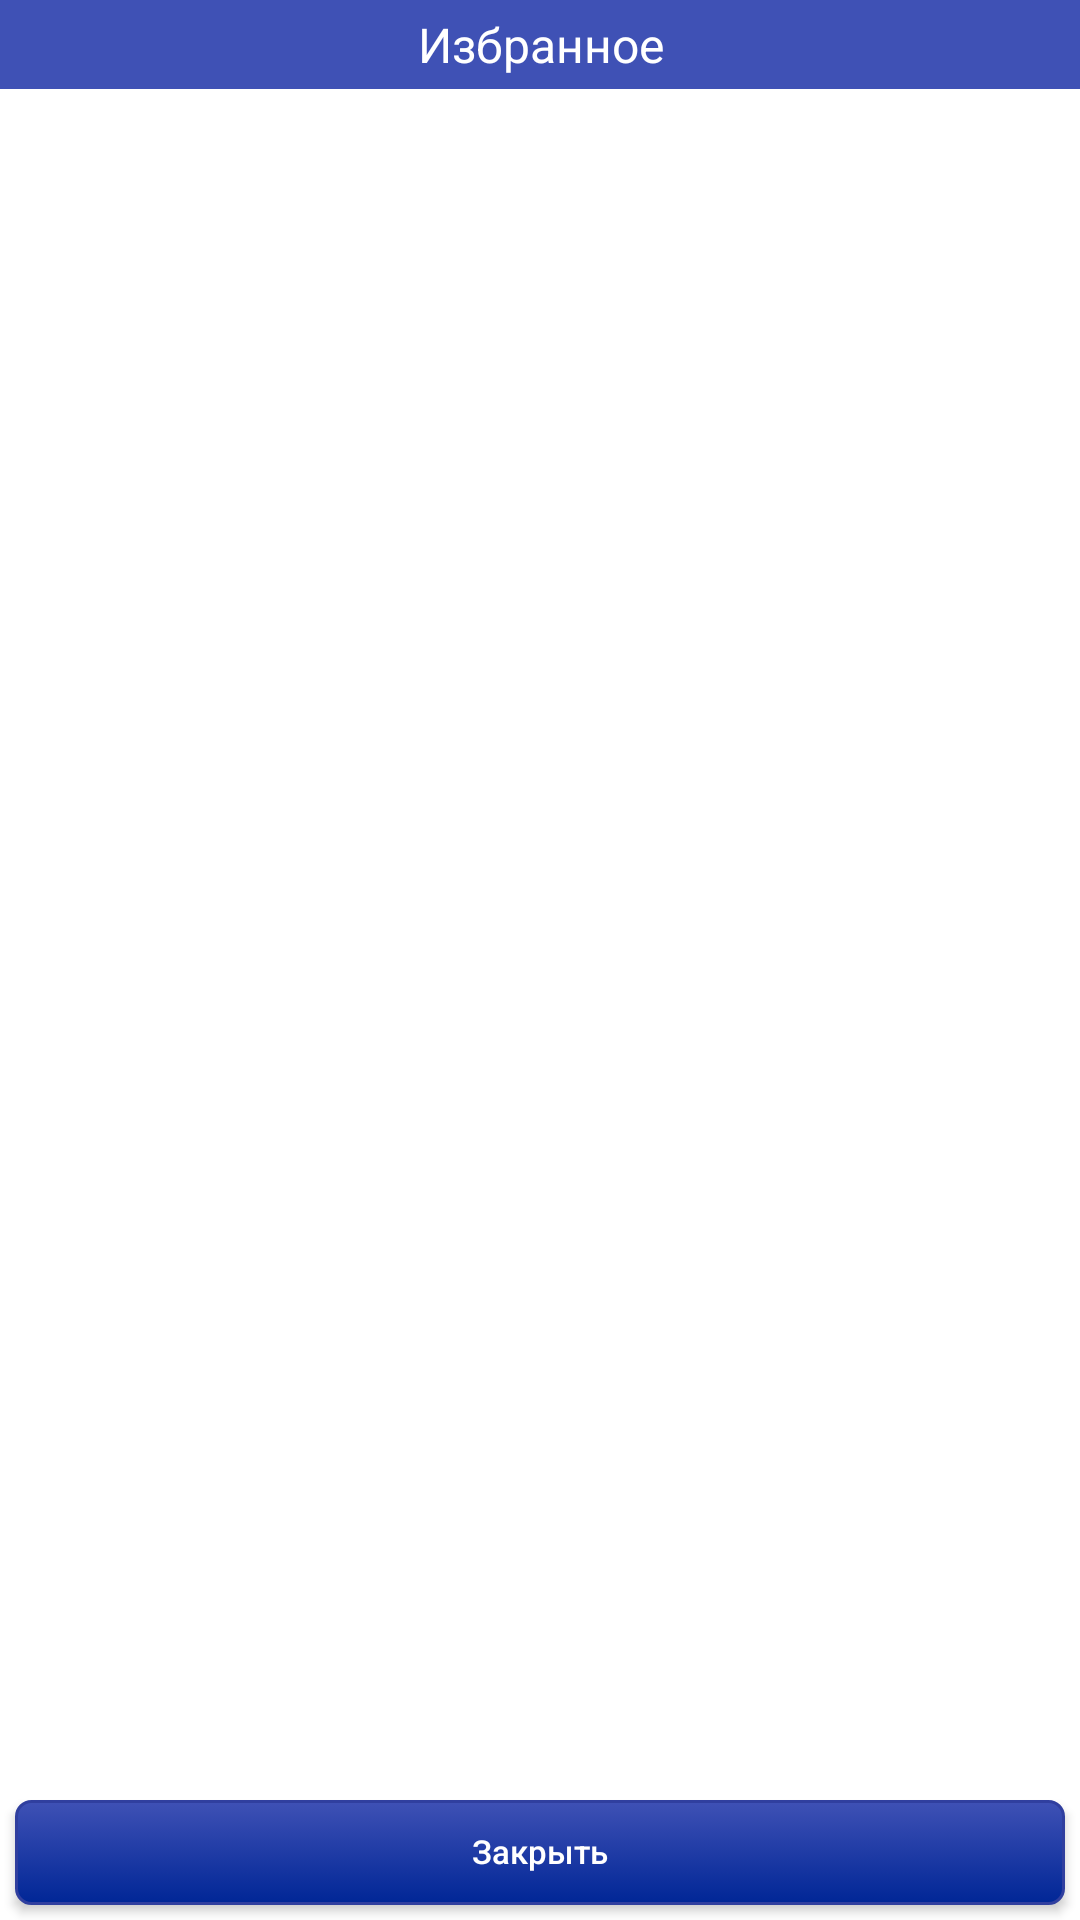

Produce the Android XML layout that renders to this screen, including the resource entries it uses.
<!-- AndroidManifest.xml: application theme Theme.SmartTerminal -->
<!-- res/layout/dialog_favorite.xml -->
<?xml version="1.0" encoding="utf-8"?>
<LinearLayout xmlns:android="http://schemas.android.com/apk/res/android"
    style="@style/vertical"
    android:background="?attr/dialogBackground">

    <LinearLayout
        style="@style/vertical"
        android:background="?attr/dialogTitleColor">

        <TextView
            style="@style/H1_text_dialog_title"
            android:layout_width="wrap_content"
            android:layout_height="wrap_content"
            android:text="@string/title_favorite" />

    </LinearLayout>

    <LinearLayout style="@style/vertical"
        android:layout_weight="1">

        <androidx.recyclerview.widget.RecyclerView
            android:id="@+id/recycler"
            android:minHeight="40dp"
            android:layout_width="match_parent"
            android:layout_height="wrap_content"
            android:layout_marginHorizontal="10dp" />

    </LinearLayout>

    <LinearLayout style="@style/horizontalCenter">

        <Button
            style="@style/ImageButtonCustom"
            android:id="@+id/button_close"
            android:text="@string/button_close"
            android:layout_margin="5dp"
            />

    </LinearLayout>

</LinearLayout>
<!-- resources referenced by this layout -->
<resources>
  <string name="button_close">Закрыть</string>
  <string name="title_favorite">Избранное</string>
  <style name="H1_text_dialog_title" parent="H1_text">
          <item name="android:textColor">?attr/dialogBigTextTitleColor</item>
      </style>
  <style name="ImageButtonCustom" parent="ImageButton">
          <item name="android:textSize">11sp</item>
      </style>
  <style name="horizontalCenter" parent="horizontal">
          <item name="android:gravity">center</item>
      </style>
  <style name="vertical" parent="my_base_style">
          <item name="android:gravity">center|center_vertical</item>
          <item name="android:orientation">vertical</item>
      </style>
  <style name="H1_text" parent="base_text">
          <item name="android:textSize">16sp</item>
          <item name="android:gravity">center</item>
          <item name="android:padding">2dp</item>
          <item name="android:layout_margin">2dp</item>
          <item name="android:textColor">?attr/TitleTextColor</item>
      </style>
  <style name="ImageButton" parent="ImageTextButton">
          <item name="android:layout_height">35dp</item>
          <item name="android:textSize">18sp</item>
      </style>
  <style name="horizontal" parent="my_base_style">
          <item name="android:orientation">horizontal</item>
      </style>
  <style name="my_base_style">
          <item name="android:layout_width">match_parent</item>
          <item name="android:layout_height">wrap_content</item>
      </style>
  <color name="blueDark">#303F9F</color>
  <color name="white">#FFFFFFFF</color>
  <color name="blueLight">#3F51B5</color>
  <color name="colorPrimary">#424242</color>
  <color name="blueNice">#002696</color>
  <color name="blueLightLight">#E6E8FF</color>
  <color name="colorLightGray">#c4c4c4</color>
  <!-- drawable side_nav_bar (drawable) -->
  <shape xmlns:android="http://schemas.android.com/apk/res/android"
      android:shape="rectangle">
  
      <gradient
          android:angle="135"
          android:endColor="@color/blueNice"
          android:centerColor="@color/blueLight"
          android:startColor="@color/blueLight"
          android:type="linear" />
  
  </shape>
  <color name="black">#FF000000</color>
  <color name="green">#00FF00</color>
  <color name="red">#FF0000</color>
  <color name="dark_green">#2E8500</color>
  <style name="base_text">
          <item name="android:layout_width">wrap_content</item>
          <item name="android:layout_height">wrap_content</item>
          <item name="android:textAllCaps">false</item>
          <item name="android:gravity">left</item>
          <item name="android:textSize">12sp</item>
          <item name="android:textColor">?attr/ordinaryTextColor</item>
      </style>
  <!-- drawable button_small_shape_selector (drawable) -->
  <?xml version="1.0" encoding="utf-8"?>
  <selector xmlns:android="http://schemas.android.com/apk/res/android">
      <item android:drawable="@drawable/button_small_shape_pressed"
          android:state_pressed="true" />
      <item android:drawable="@drawable/button_small_shape" />
  </selector>
  <!-- drawable button_small_shape_pressed (drawable) -->
  <?xml version="1.0" encoding="utf-8"?>
  <shape xmlns:android="http://schemas.android.com/apk/res/android"
      android:shape="rectangle">
  
      <solid android:color="?attr/customButtonPressed"/>
      <corners android:radius="5dp" />
  
  </shape>
  <!-- drawable button_small_shape (drawable) -->
  <?xml version="1.0" encoding="utf-8"?>
  <shape xmlns:android="http://schemas.android.com/apk/res/android"
      android:shape="rectangle">
  
  
      <gradient
          android:startColor="?attr/customButtonGradientStart"
          android:endColor="?attr/customButtonGradientEnd"
          android:angle="90"/>
      <corners android:radius="5dp" />
      <stroke android:color="?attr/customButtonStrokeColor" android:width="1dp"/>
  
  </shape>
</resources>
